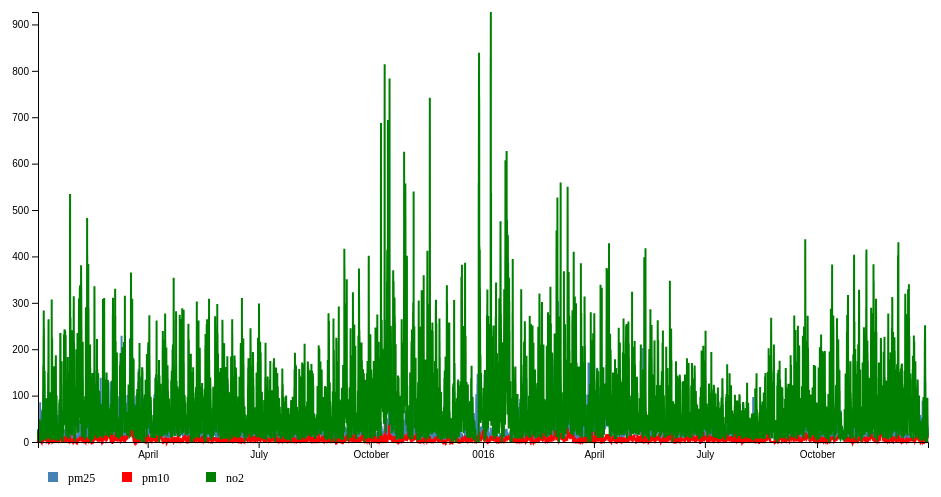
D3 v4 page, settled after 360 driven frames (6 s of simulated time); the page loaded 1 data file(s).


        const margin = {top: 20, right: 20, bottom: 50, left: 50},
            width = 960 - margin.left - margin.right,
            height = 500 - margin.top - margin.bottom,
            formatDay = d3.timeFormat('%d'),
            formatMonth = d3.timeFormat('%B'),
            formatYear = d3.timeFormat('%Y'),
            timeFormat = d3.timeParse('%Y-%m-%d %H:%M');
        let parseTime = d3.timeParse('%y-%m-%d');

        let x = d3.scaleTime().range([0, width]);
        let y = d3.scaleLinear().range([height, 0]);

        let valueline = d3.line()
            .x((d) => { return x(d.date); })
            .y((d) => { return y(d.pm10Line)});
        let valueline1 = d3.line()
            .x((d) => { return x(d.date); })
            .y((d) => { return y(d.pm25Line)});
        let valueline2 = d3.line()
            .x((d) => { return x(d.date); })
            .y((d) => { return y(d.no2Line)});

        let svg = d3.select('#historical-chart').append('svg')
            .attr('width', width + margin.left + margin.right)
            .attr('height', height + margin.top + margin.bottom)
            .append('g')
                .attr('transform', 'translate(' + margin.left + ', ' + margin.top + ')');

        var div = d3.select("body").append("div")   
            .attr("class", "tooltip")               
            .style("opacity", 0);

        d3.csv('./2years-data.csv', (error, data) => {
            if (error) throw error;

            data.forEach((d) => {
                d.date = timeFormat(d.datum + ' ' + d.Kl);
                d.pm25Line = +d.pm25;
                d.pm10Line = +d.pm10;
                d.no2Line = +d.no2;
            });

            x.domain(d3.extent(data, (d) => { return d.date; }));
            y.domain([0, d3.max(data, (d) => { return Math.max(d.pm25Line, d.pm10Line, d.no2Line); })]);

            svg.append('path')
                .data([data])
                .attr('class', 'line')
                .attr('d', valueline);

            svg.append("path")
                .data([data])
                .attr("class", "line")
                .style("stroke", "red")
                .attr("d", valueline1);

            svg.append("path")
                .data([data])
                .attr("class", "line")
                .style("stroke", "green")
                .attr("d", valueline2);

            /*svg.selectAll("dot")
                .data(data)
                .enter().append("circle")
                .attr("r", 1)
                .attr("cx", (d) => { return x(d.date) })
                .attr("cy", (d) => { return y(d.station1) })
                .style('fill', 'steelblue')
                .on("mouseover", (d) => {
                    div.transition()
                    .duration(100)
                    .style("opacity", 1);
                    div.html(
                        '<p><b>No<sub>2</sub> Level: </b>' + d.station1 + ' ug/m<sup>3</sup></p>'
                        + '<p><b>Time: </b>' + d.Kl + '</p>'
                        + '<p><b>Date: </b>' + d.Datum + '</p>'
                    )
                    .style("left", (d3.event.pageX + 28) + "px")
                    .style("top", (d3.event.pageY - 30) + "px")
                })
                .on("mouseout", (d) => {
                    div.transition()
                        .duration(500)
                        .style("opacity", 0);
                });*/

            var color = ['steelblue', 'red', 'green'];
            var labels = ['pm25', 'pm10', 'no2'];
            var dataL = 0, offset = 80;

            var legend = svg.selectAll('.legends')
                .data(labels)
                .enter().append('g')
                .attr("class", "legends")
                .attr("transform", (d, i) => {
                    if (i === 0) {
                        dataL = d.length + offset;
                        return 'translate(10,' + (height + margin.top + 10) + ')';
                    } else { 
                        var newdataL = dataL;
                        dataL +=  d.length + offset;
                        return 'translate(' + (newdataL) + ', ' + (height + margin.top + 10) + ')';
                    }
                });
            legend.append('rect')
                .attr("x", 0)
                .attr("y", 0)
                .attr("width", 10)
                .attr("height", 10)
                .style("fill", (d, i) => {
                    return color[i];
                });
            legend.append('text')
                .attr("x", 20)
                .attr("y", 10)
                .text((d, i) => {
                    return d;
                })
                .attr("class", "textselected")
                .style("text-anchor", "start")
                .style("color", "#000000")
                .style("font-size", 12)
                .style('font-weight', 400);

            svg.append('g')
                .attr('transform', 'translate(0, ' + height + ')')
                .call(d3.axisBottom(x));

            svg.append('g')
                .call(d3.axisLeft(y));
        });
    

### data: 2years-data.csv
year, datum, Kl, pm25, pm10, no2
2015, 15-01-01, 1:00, 19.79, 27.92, 18.77
2015, 15-01-01, 2:00, 4.453, 15.54, 24.98
2015, 15-01-01, 3:00, 4.62, 17.08, 19.82
2015, 15-01-01, 4:00, 5.308, 15.16, 13.79
2015, 15-01-01, 5:00, 6.649, 16.29, 5.787
2015, 15-01-01, 6:00, 5.863, 14.18, 5.114
2015, 15-01-01, 7:00, 4.502, 16.09, 8.284
2015, 15-01-01, 8:00, 6.435, 15.29, 6.297
2015, 15-01-01, 9:00, 4.694, 15.96, 3.789
2015, 15-01-01, 10:00, 5.444, 16.95, 7.687
2015, 15-01-01, 11:00, 5.65, 16.54, 10.12
2015, 15-01-01, 12:00, 4.54, 12.62, 13.15
2015, 15-01-01, 13:00, 6.563, 12.88, 14.77
2015, 15-01-01, 14:00, 5.451, 11.91, 20.44
2015, 15-01-01, 15:00, 6.919, 11.88, 20.85
2015, 15-01-01, 16:00, 7.109, 11.3, 25.89
2015, 15-01-01, 17:00, 3.502, 8.976, 20.29
2015, 15-01-01, 18:00, 4.319, 8.876, 18.07
2015, 15-01-01, 19:00, 5.65, 11.92, 16.2
2015, 15-01-01, 20:00, 6.068, 15.09, 21.95
2015, 15-01-01, 21:00, 6.309, 13.34, 12.53
2015, 15-01-01, 22:00, 6.024, 13.91, 9.45
2015, 15-01-01, 23:00, 4.249, 11.1, 8.317
2015, 15-01-02, 0:00, 3.564, 10.95, 6.586
2015, 15-01-02, 1:00, 2.825, 9, 6.2
2015, 15-01-02, 2:00, 2.524, 7.003, 2.716
2015, 15-01-02, 3:00, 1.464, 3.974, 1.609
2015, 15-01-02, 4:00, 0.04131, 1.144, 1.927
2015, 15-01-02, 5:00, 0.8519, 1.75, 4.42
2015, 15-01-02, 6:00, 1.526, 5.134, 11.05
2015, 15-01-02, 7:00, -0.3465, 5.409, 22.94
2015, 15-01-02, 8:00, -0.1132, 4.381, 18.35
2015, 15-01-02, 9:00, 1.389, 5.855, 16.18
2015, 15-01-02, 10:00, 4.109, 9.459, 26.01
2015, 15-01-02, 11:00, 6.623, 20.61, 49.02
2015, 15-01-02, 12:00, 4.648, 18.77, 36.98
2015, 15-01-02, 13:00, 7.134, 12.91, 40.36
2015, 15-01-02, 14:00, 7.476, 15.81, 35.67
2015, 15-01-02, 15:00, 6.141, 27.81, 43.84
2015, 15-01-02, 16:00, 5.056, 23.98, 44.99
2015, 15-01-02, 17:00, 3.447, 24.09, 43.43
2015, 15-01-02, 18:00, 2.114, 27.96, 30.66
2015, 15-01-02, 19:00, 2.536, 25.13, 21.16
2015, 15-01-02, 20:00, 2.999, 85.67, 19.01
2015, 15-01-02, 21:00, 2.242, 26.41, 17.52
2015, 15-01-02, 22:00, 1.578, 35.51, 13.47
2015, 15-01-02, 23:00, 0.8841, 34.9, 8.686
2015, 15-01-03, 0:00, 0.8898, 28.27, 6.572
2015, 15-01-03, 1:00, 1.982, 19.3, 6.793
2015, 15-01-03, 2:00, 1.718, 11.19, 2.951
2015, 15-01-03, 3:00, 1.751, 6.656, 2.532
2015, 15-01-03, 4:00, 0.3106, 4.333, 2.079
2015, 15-01-03, 5:00, 0.04943, 3.566, 2.891
2015, 15-01-03, 6:00, -0.0678, 3.057, 2.84
2015, 15-01-03, 7:00, 0.5311, 7.824, 5.237
2015, 15-01-03, 8:00, 2.622, 23.48, 6.74
2015, 15-01-03, 9:00, 1.227, 25.46, 11.45
2015, 15-01-03, 10:00, 0.4046, 35.81, 13.97
2015, 15-01-03, 11:00, 0.3578, 32.87, 17.39
2015, 15-01-03, 12:00, 1.208, 36.07, 21.81
... 17,436 more rows